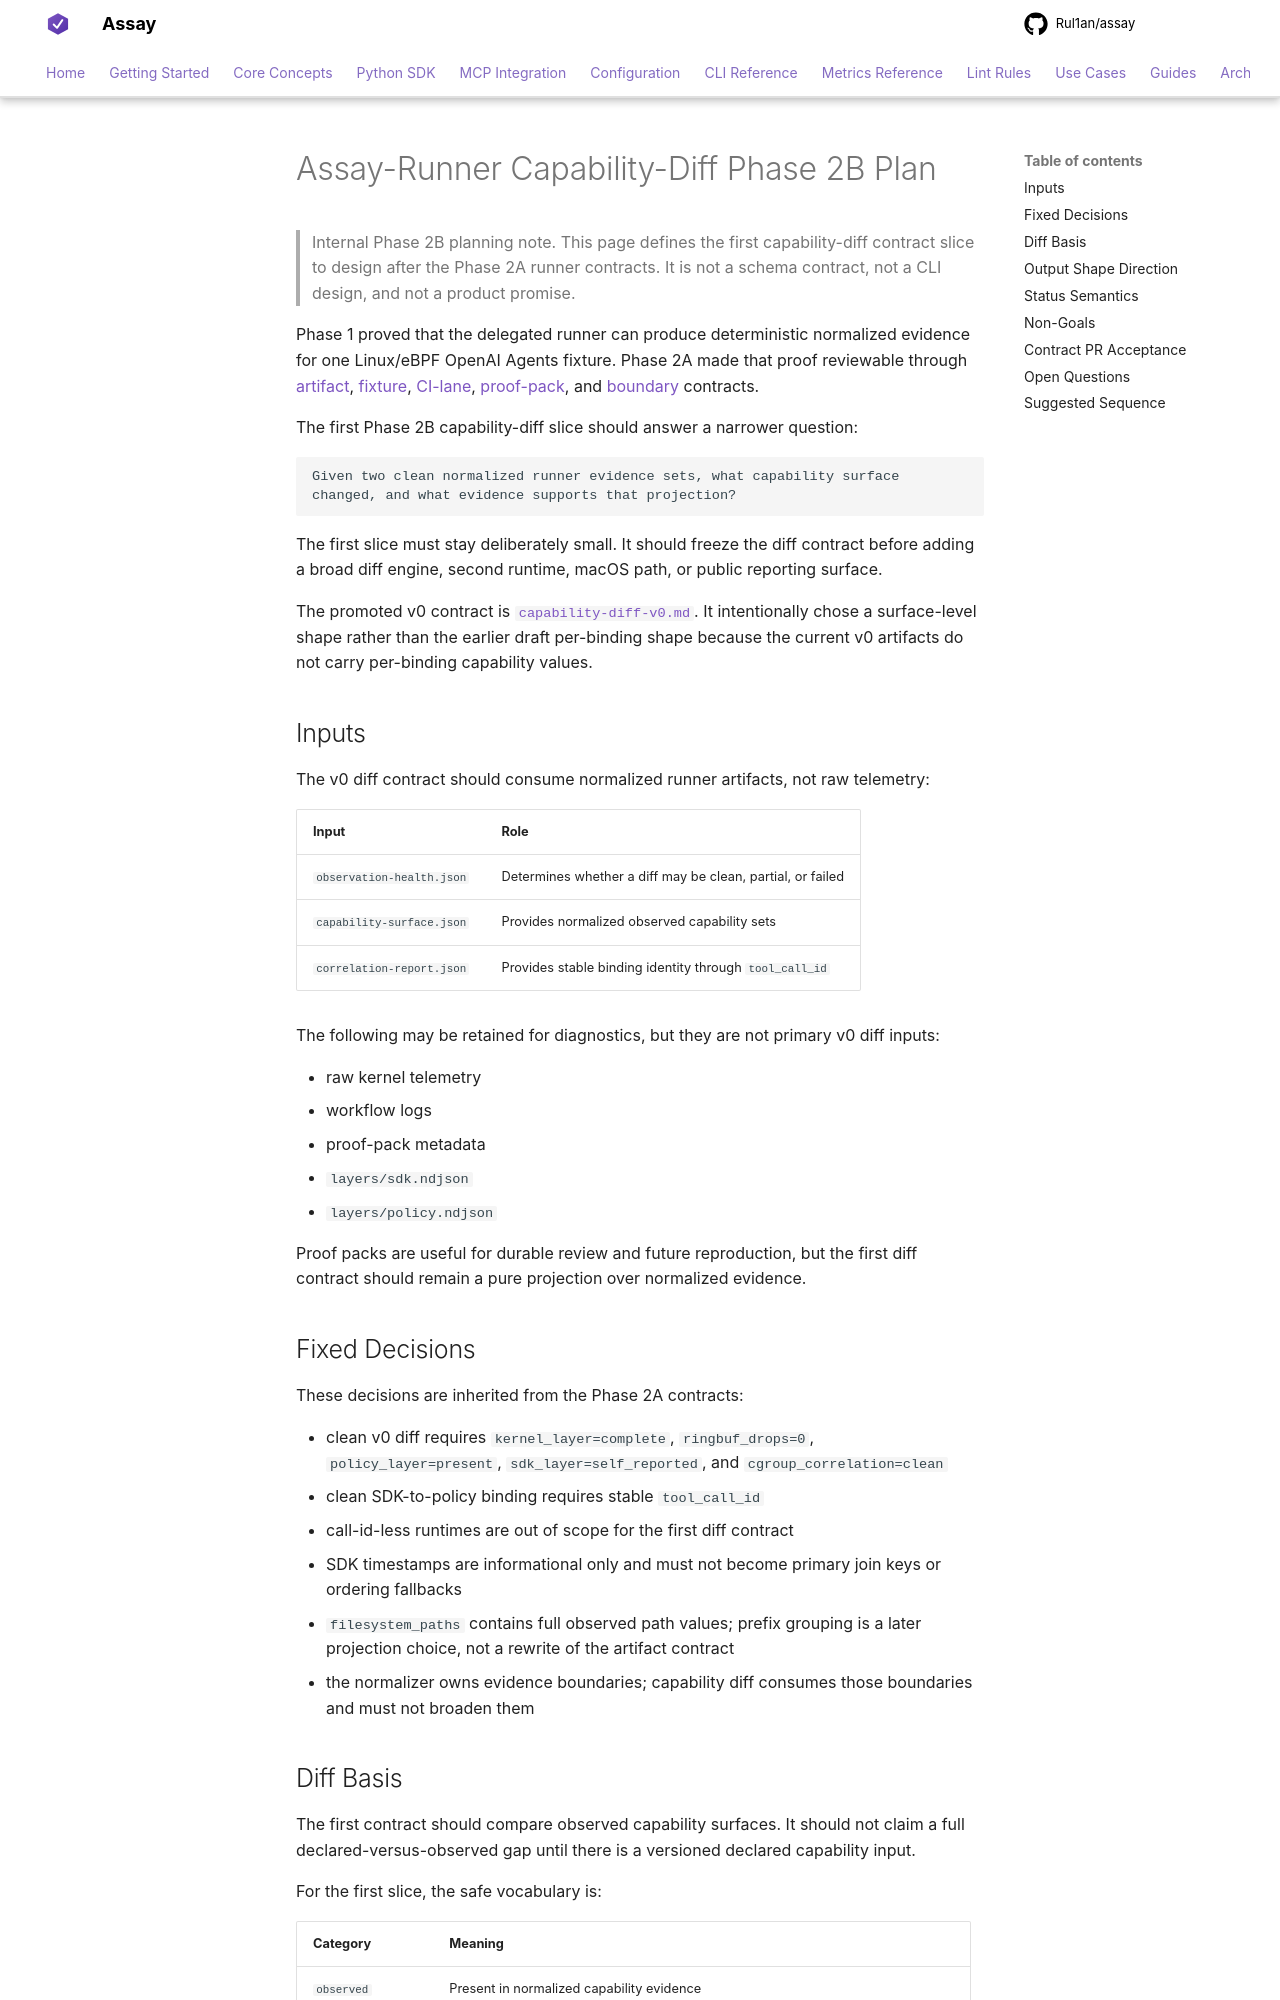

repository: Rul1an/assay · page: reference/runner/capability-diff-plan/index.html · generator: mkdocs

# Assay-Runner Capability-Diff Phase 2B Plan

> Internal Phase 2B planning note. This page defines the first capability-diff
> contract slice to design after the Phase 2A runner contracts. It is not a
> schema contract, not a CLI design, and not a product promise.

Phase 1 proved that the delegated runner can produce deterministic normalized
evidence for one Linux/eBPF OpenAI Agents fixture. Phase 2A made that proof
reviewable through [artifact](artifacts-v0.md), [fixture](fixtures-v0.md),
[CI-lane](ci-lanes.md),
[proof-pack](proof-packs/phase1-delegated-2026-05-21.md), and
[boundary](boundary-map.md) contracts.

The first Phase 2B capability-diff slice should answer a narrower question:

```text
Given two clean normalized runner evidence sets, what capability surface
changed, and what evidence supports that projection?
```

The first slice must stay deliberately small. It should freeze the diff
contract before adding a broad diff engine, second runtime, macOS path, or
public reporting surface.

The promoted v0 contract is
[`capability-diff-v0.md`](capability-diff-v0.md). It intentionally chose a
surface-level shape rather than the earlier draft per-binding shape because
the current v0 artifacts do not carry per-binding capability values.

## Inputs

The v0 diff contract should consume normalized runner artifacts, not raw
telemetry:

| Input | Role |
|---|---|
| `observation-health.json` | Determines whether a diff may be clean, partial, or failed |
| `capability-surface.json` | Provides normalized observed capability sets |
| `correlation-report.json` | Provides stable binding identity through `tool_call_id` |

The following may be retained for diagnostics, but they are not primary v0 diff
inputs:

- raw kernel telemetry
- workflow logs
- proof-pack metadata
- `layers/sdk.ndjson`
- `layers/policy.ndjson`

Proof packs are useful for durable review and future reproduction, but the
first diff contract should remain a pure projection over normalized evidence.

## Fixed Decisions

These decisions are inherited from the Phase 2A contracts:

- clean v0 diff requires `kernel_layer=complete`, `ringbuf_drops=0`,
  `policy_layer=present`, `sdk_layer=self_reported`, and
  `cgroup_correlation=clean`
- clean SDK-to-policy binding requires stable `tool_call_id`
- call-id-less runtimes are out of scope for the first diff contract
- SDK timestamps are informational only and must not become primary join keys
  or ordering fallbacks
- `filesystem_paths` contains full observed path values; prefix grouping is a
  later projection choice, not a rewrite of the artifact contract
- the normalizer owns evidence boundaries; capability diff consumes those
  boundaries and must not broaden them
